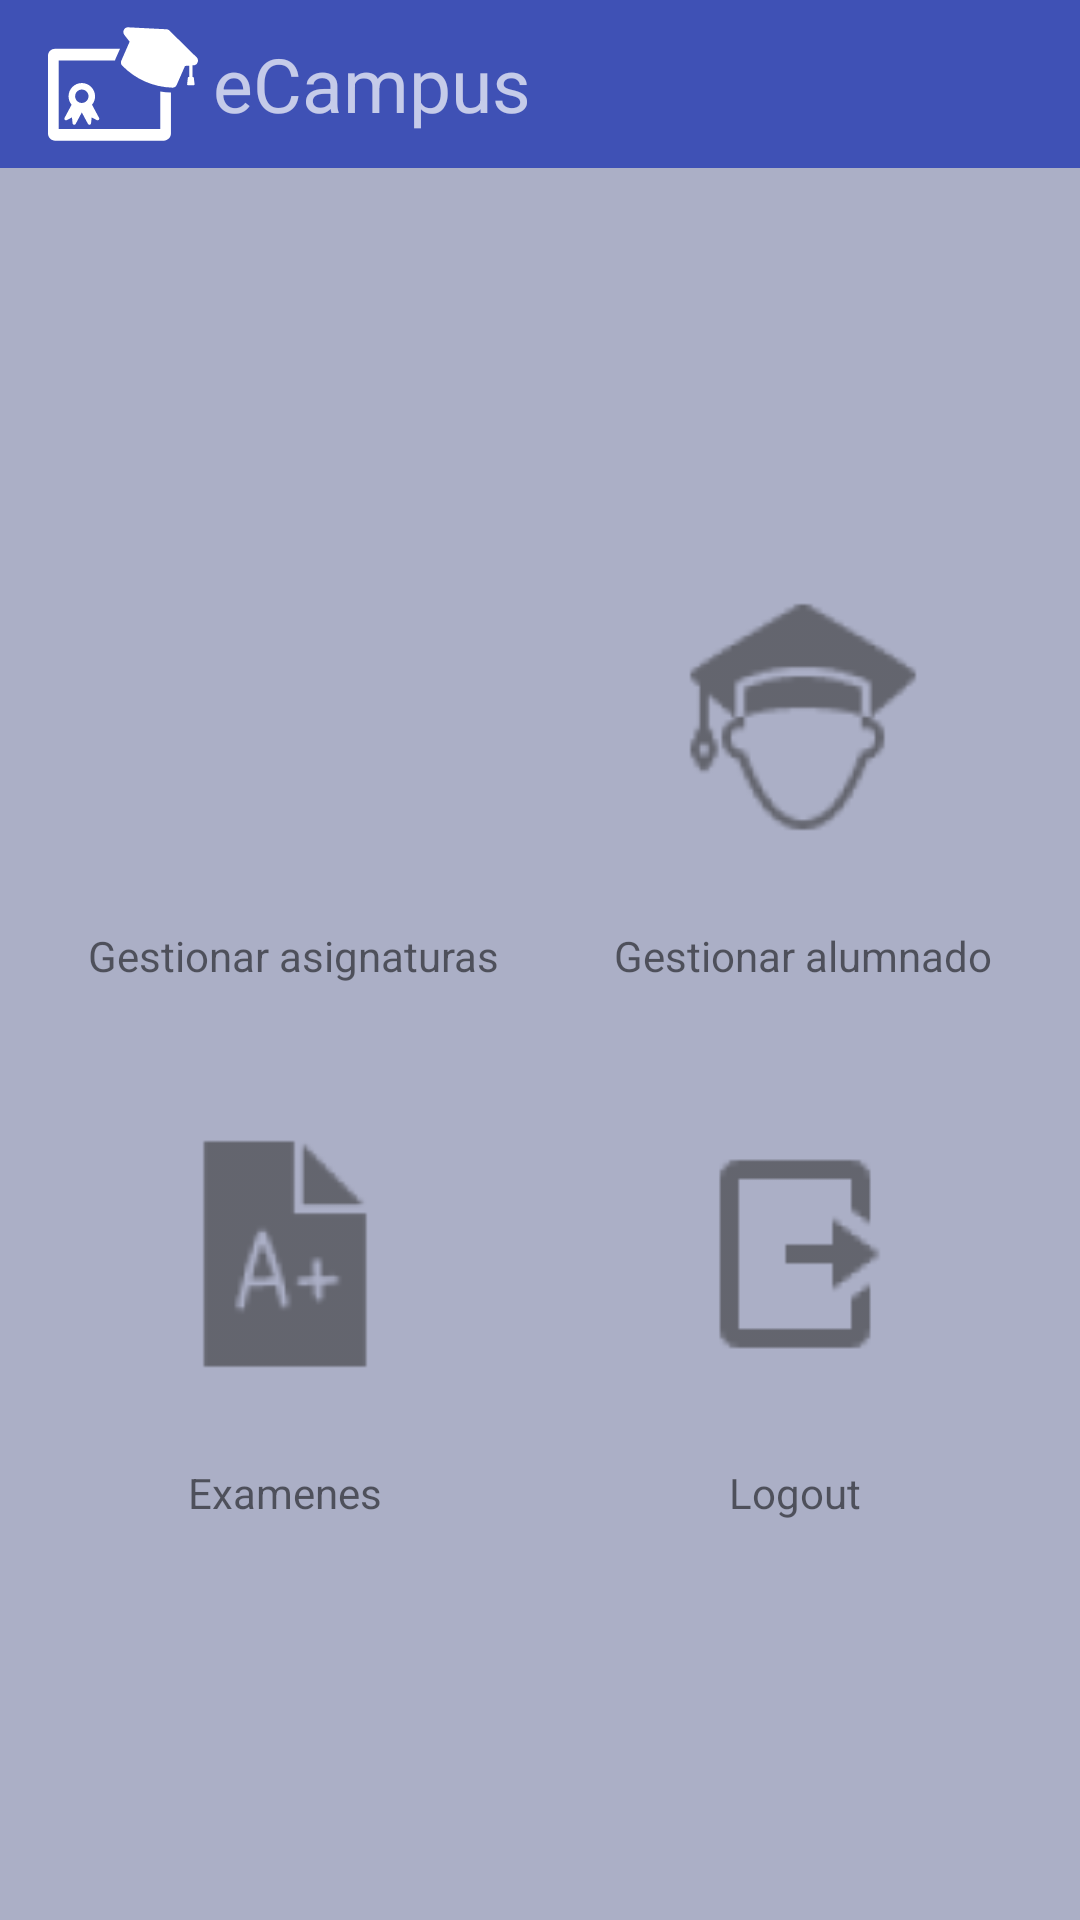

This screen was rendered from an Android layout file. Write that file and the resources it references.
<!-- AndroidManifest.xml: activity theme AppTheme.NoActionBar -->
<!-- res/layout/activity_main_menu.xml -->
<?xml version="1.0" encoding="utf-8"?>
<android.support.v7.widget.LinearLayoutCompat xmlns:android="http://schemas.android.com/apk/res/android"
    xmlns:tools="http://schemas.android.com/tools"
    android:layout_width="match_parent"
    android:layout_height="match_parent"
    xmlns:app="http://schemas.android.com/apk/res-auto"
    android:orientation="vertical"
    tools:context=".Activity.MainMenuActivity"
    android:background="@color/colorPrimaryLighten5"
    android:weightSum="2">

    <android.support.design.widget.AppBarLayout
        android:layout_width="match_parent"
        android:layout_height="wrap_content"
        android:theme="@style/AppTheme.AppBarOverlay"
        android:fitsSystemWindows="true">

        <android.support.v7.widget.Toolbar
            android:id="@+id/toolbar"
            android:layout_width="match_parent"
            android:layout_height="?attr/actionBarSize"
            android:background="?attr/colorPrimary"
            app:popupTheme="@style/ThemeOverlay.AppCompat.Light"
            android:paddingRight="@dimen/simple_padding"
            android:paddingEnd="@dimen/simple_padding"
            android:layout_gravity="left"
            android:gravity="left"
            app:theme="@style/ThemeOverlay.AppCompat.Dark.ActionBar">


            <android.support.v7.widget.AppCompatImageView
                android:id="@+id/logo"
                android:layout_width="wrap_content"
                android:layout_height="match_parent"
                android:src="@drawable/logo"
                />

            <android.support.v7.widget.AppCompatTextView
                android:layout_marginLeft="10dp"
                android:layout_width="wrap_content"
                android:layout_height="wrap_content"
                android:text="@string/app_name"
                android:paddingLeft="5dp"
                android:textSize="@dimen/title_toolbar"
                />


        </android.support.v7.widget.Toolbar>
    </android.support.design.widget.AppBarLayout>

    <LinearLayout
        android:layout_width="match_parent"
        android:layout_height="wrap_content"
        android:orientation="horizontal"
        android:layout_weight="1"
        android:layout_gravity="center"
        android:layout_margin="10dp">
        <LinearLayout
            android:id="@+id/linear_subjects"
            android:clickable="true"
            android:layout_width="wrap_content"
            android:layout_height="wrap_content"
            android:orientation="vertical"
            android:layout_weight="1"
            android:layout_gravity="bottom"
            android:gravity="center">
            <android.support.v7.widget.AppCompatImageView
                android:src="@drawable/subject"
                android:layout_width="100dp"
                android:layout_height="100dp"
                android:layout_margin="10dp"></android.support.v7.widget.AppCompatImageView>
            <android.support.v7.widget.AppCompatTextView
                android:layout_width="wrap_content"
                android:layout_height="wrap_content"
                android:layout_margin="10dp"
                android:gravity="center"
                android:text="@string/subject_management"></android.support.v7.widget.AppCompatTextView>
        </LinearLayout>
        <LinearLayout
            android:id="@+id/linear_students"
            android:clickable="true"
            android:layout_width="wrap_content"
            android:layout_height="wrap_content"
            android:orientation="vertical"
            android:layout_weight="1"
            android:layout_gravity="bottom"
            android:gravity="center">
            <android.support.v7.widget.AppCompatImageView
                android:src="@drawable/student"
                android:layout_width="100dp"
                android:layout_height="100dp"
                android:layout_margin="10dp"></android.support.v7.widget.AppCompatImageView>
            <android.support.v7.widget.AppCompatTextView
                android:layout_width="wrap_content"
                android:layout_height="wrap_content"
                android:layout_margin="10dp"
                android:gravity="center"
                android:text="@string/student_management"></android.support.v7.widget.AppCompatTextView>
        </LinearLayout>

    </LinearLayout>

    <LinearLayout
        android:layout_width="match_parent"
        android:layout_height="wrap_content"
        android:orientation="horizontal"
        android:layout_weight="1"
        android:layout_gravity="center|center_vertical|center_horizontal"
        android:layout_margin="10dp">
        <LinearLayout
            android:id="@+id/linear_exam"
            android:clickable="true"
            android:layout_width="match_parent"
            android:layout_height="wrap_content"
            android:orientation="vertical"
            android:layout_weight="1"
            android:layout_gravity="center_horizontal"
            android:gravity="center">
            <android.support.v7.widget.AppCompatImageView
                android:src="@drawable/exam"
                android:layout_width="100dp"
                android:layout_height="100dp"
                android:layout_margin="10dp"></android.support.v7.widget.AppCompatImageView>
            <android.support.v7.widget.AppCompatTextView
                android:layout_width="wrap_content"
                android:layout_height="wrap_content"
                android:layout_margin="10dp"
                android:text="@string/exams"></android.support.v7.widget.AppCompatTextView>
    </LinearLayout>
        <LinearLayout
            android:id="@+id/linear_logout"
            android:clickable="true"
            android:layout_width="match_parent"
            android:layout_height="wrap_content"
            android:orientation="vertical"
            android:layout_weight="1"
            android:layout_gravity="center_horizontal"
            android:gravity="center">
            <android.support.v7.widget.AppCompatImageView
                android:src="@drawable/exit"
                android:layout_width="100dp"
                android:layout_height="100dp"
                android:layout_margin="10dp"></android.support.v7.widget.AppCompatImageView>
            <android.support.v7.widget.AppCompatTextView
                android:layout_width="wrap_content"
                android:layout_height="wrap_content"
                android:layout_margin="10dp"
                android:text="@string/logout"></android.support.v7.widget.AppCompatTextView>
        </LinearLayout>

    </LinearLayout>

</android.support.v7.widget.LinearLayoutCompat>
<!-- resources referenced by this layout -->
<resources>
  <color name="colorPrimaryLighten5">#abafc6</color>
  <dimen name="simple_padding">16dp</dimen>
  <dimen name="title_toolbar">25sp</dimen>
  <!-- drawable exam: png bitmap (drawable-hdpi, 598 bytes) -->
  <!-- drawable exit: png bitmap (drawable-hdpi, 327 bytes) -->
  <!-- drawable logo (drawable) -->
  <vector android:height="50dp" android:viewportHeight="423.244"
      android:viewportWidth="423.244" android:width="50dp" xmlns:android="http://schemas.android.com/apk/res/android">
      <path android:fillColor="#FFFFFF" android:pathData="M47.5,312.8c1.5,1.5 3.7,1.8 5.5,0.8l14.6,-7.7l1.7,16.5c0.2,1.6 1.1,2.9 2.5,3.7c0.4,0.2 0.8,0.4 1.3,0.5c2,0.4 4.1,-0.6 5,-2.4l17.3,-32.3l17.3,32.3c1,1.8 3,2.8 5,2.4c0.5,-0.1 0.9,-0.2 1.3,-0.5c1.4,-0.7 2.3,-2.1 2.5,-3.7l1.7,-16.5l14.6,7.7c1.8,1 4.1,0.6 5.5,-0.8c1.5,-1.5 1.8,-3.7 0.8,-5.5l-19.9,-37.2c5.4,-6.5 8.6,-14.8 8.6,-23.8c0,-20.6 -16.8,-37.4 -37.4,-37.4c-20.6,0 -37.4,16.8 -37.4,37.4c0,9.1 3.2,17.4 8.6,23.8l-19.9,37.2C45.7,309.1 46,311.3 47.5,312.8zM95.4,227.3c10.4,0 18.9,8.5 18.9,18.9c0,10.4 -8.5,18.9 -18.9,18.9c-10.4,0 -18.9,-8.5 -18.9,-18.9C76.5,235.8 85,227.3 95.4,227.3z"/>
      <path android:fillColor="#FFFFFF" android:pathData="M316.8,232.5v105.8H30.2V145.3h159c0.4,-1.6 0.9,-3.1 1.5,-4.6l12.6,-28.8H20C9,111.9 0,120.8 0,131.9v219.7c0,11.1 9,20 20,20h306.9c11,0 20,-9 20,-20v-116.1c-0,0 -0.1,0 -0.1,-0C336.6,235.1 326.6,234.1 316.8,232.5z"/>
      <path android:fillColor="#FFFFFF" android:pathData="M420.3,137.3l-76.4,-75.2c-2.8,-3.5 -7,-5.3 -11.4,-5l-107.5,-5.5c-4.5,0 -9.3,3.4 -11.3,8c-2,4.5 -1.3,9.8 1.8,13.7L230.4,92.2l-3.5,7.9c-10.9,24.9 -7.2,16.5 -20.1,45.9c-2.1,4.7 -1,10.2 2.6,13.9c19.1,19.3 40.9,34.5 64.8,44.9c0,0 0,0 0,0c23.9,10.5 49.8,16.3 76.9,17.2c5.1,0.2 9.9,-2.8 11.9,-7.5l23.6,-53.8l12.1,-0.9l0,32.1l-1.7,-0c-1.2,-0.1 -2.2,0.7 -2.3,1.9l-2.2,18.7c-0.1,0.6 0.1,1.1 0.5,1.6c0.4,0.4 0.9,0.7 1.5,0.8l17.1,-0c0.6,-0.1 1.1,-0.3 1.5,-0.8c0.4,-0.4 0.5,-1 0.5,-1.6c-0.4,-3.7 -0.9,-7.3 -1.3,-11l-0.9,-7.7c-0.1,-1.1 -1.2,-2 -2.3,-1.9l-1.7,0l-0,-32.8l6.3,-0.7c3.8,-0.7 6.8,-3.8 8.3,-7.4C424,146.5 423.6,140.8 420.3,137.3z"/>
  </vector>
  <!-- drawable student: png bitmap (drawable-hdpi, 1116 bytes) -->
  <string name="app_name">eCampus</string>
  <string name="exams">Examenes</string>
  <string name="logout"> Logout </string>
  <string name="student_management">Gestionar alumnado</string>
  <string name="subject_management">Gestionar asignaturas</string>
  <style name="AppTheme.AppBarOverlay" parent="ThemeOverlay.AppCompat.Dark.ActionBar" />
  <style name="AppTheme.NoActionBar">
          
  2        <item name="colorPrimary">@color/colorPrimary</item>
          <item name="windowActionBar">false</item>
          <item name="windowNoTitle">true</item>
          <item name="colorPrimaryDark">@color/colorPrimaryDark</item>
          <item name="colorAccent">@color/colorAccent</item>
      </style>
  <color name="colorPrimary">#3F51B5</color>
  <color name="colorPrimaryDark">#303F9F</color>
  <color name="colorAccent">#FF4081</color>
</resources>
